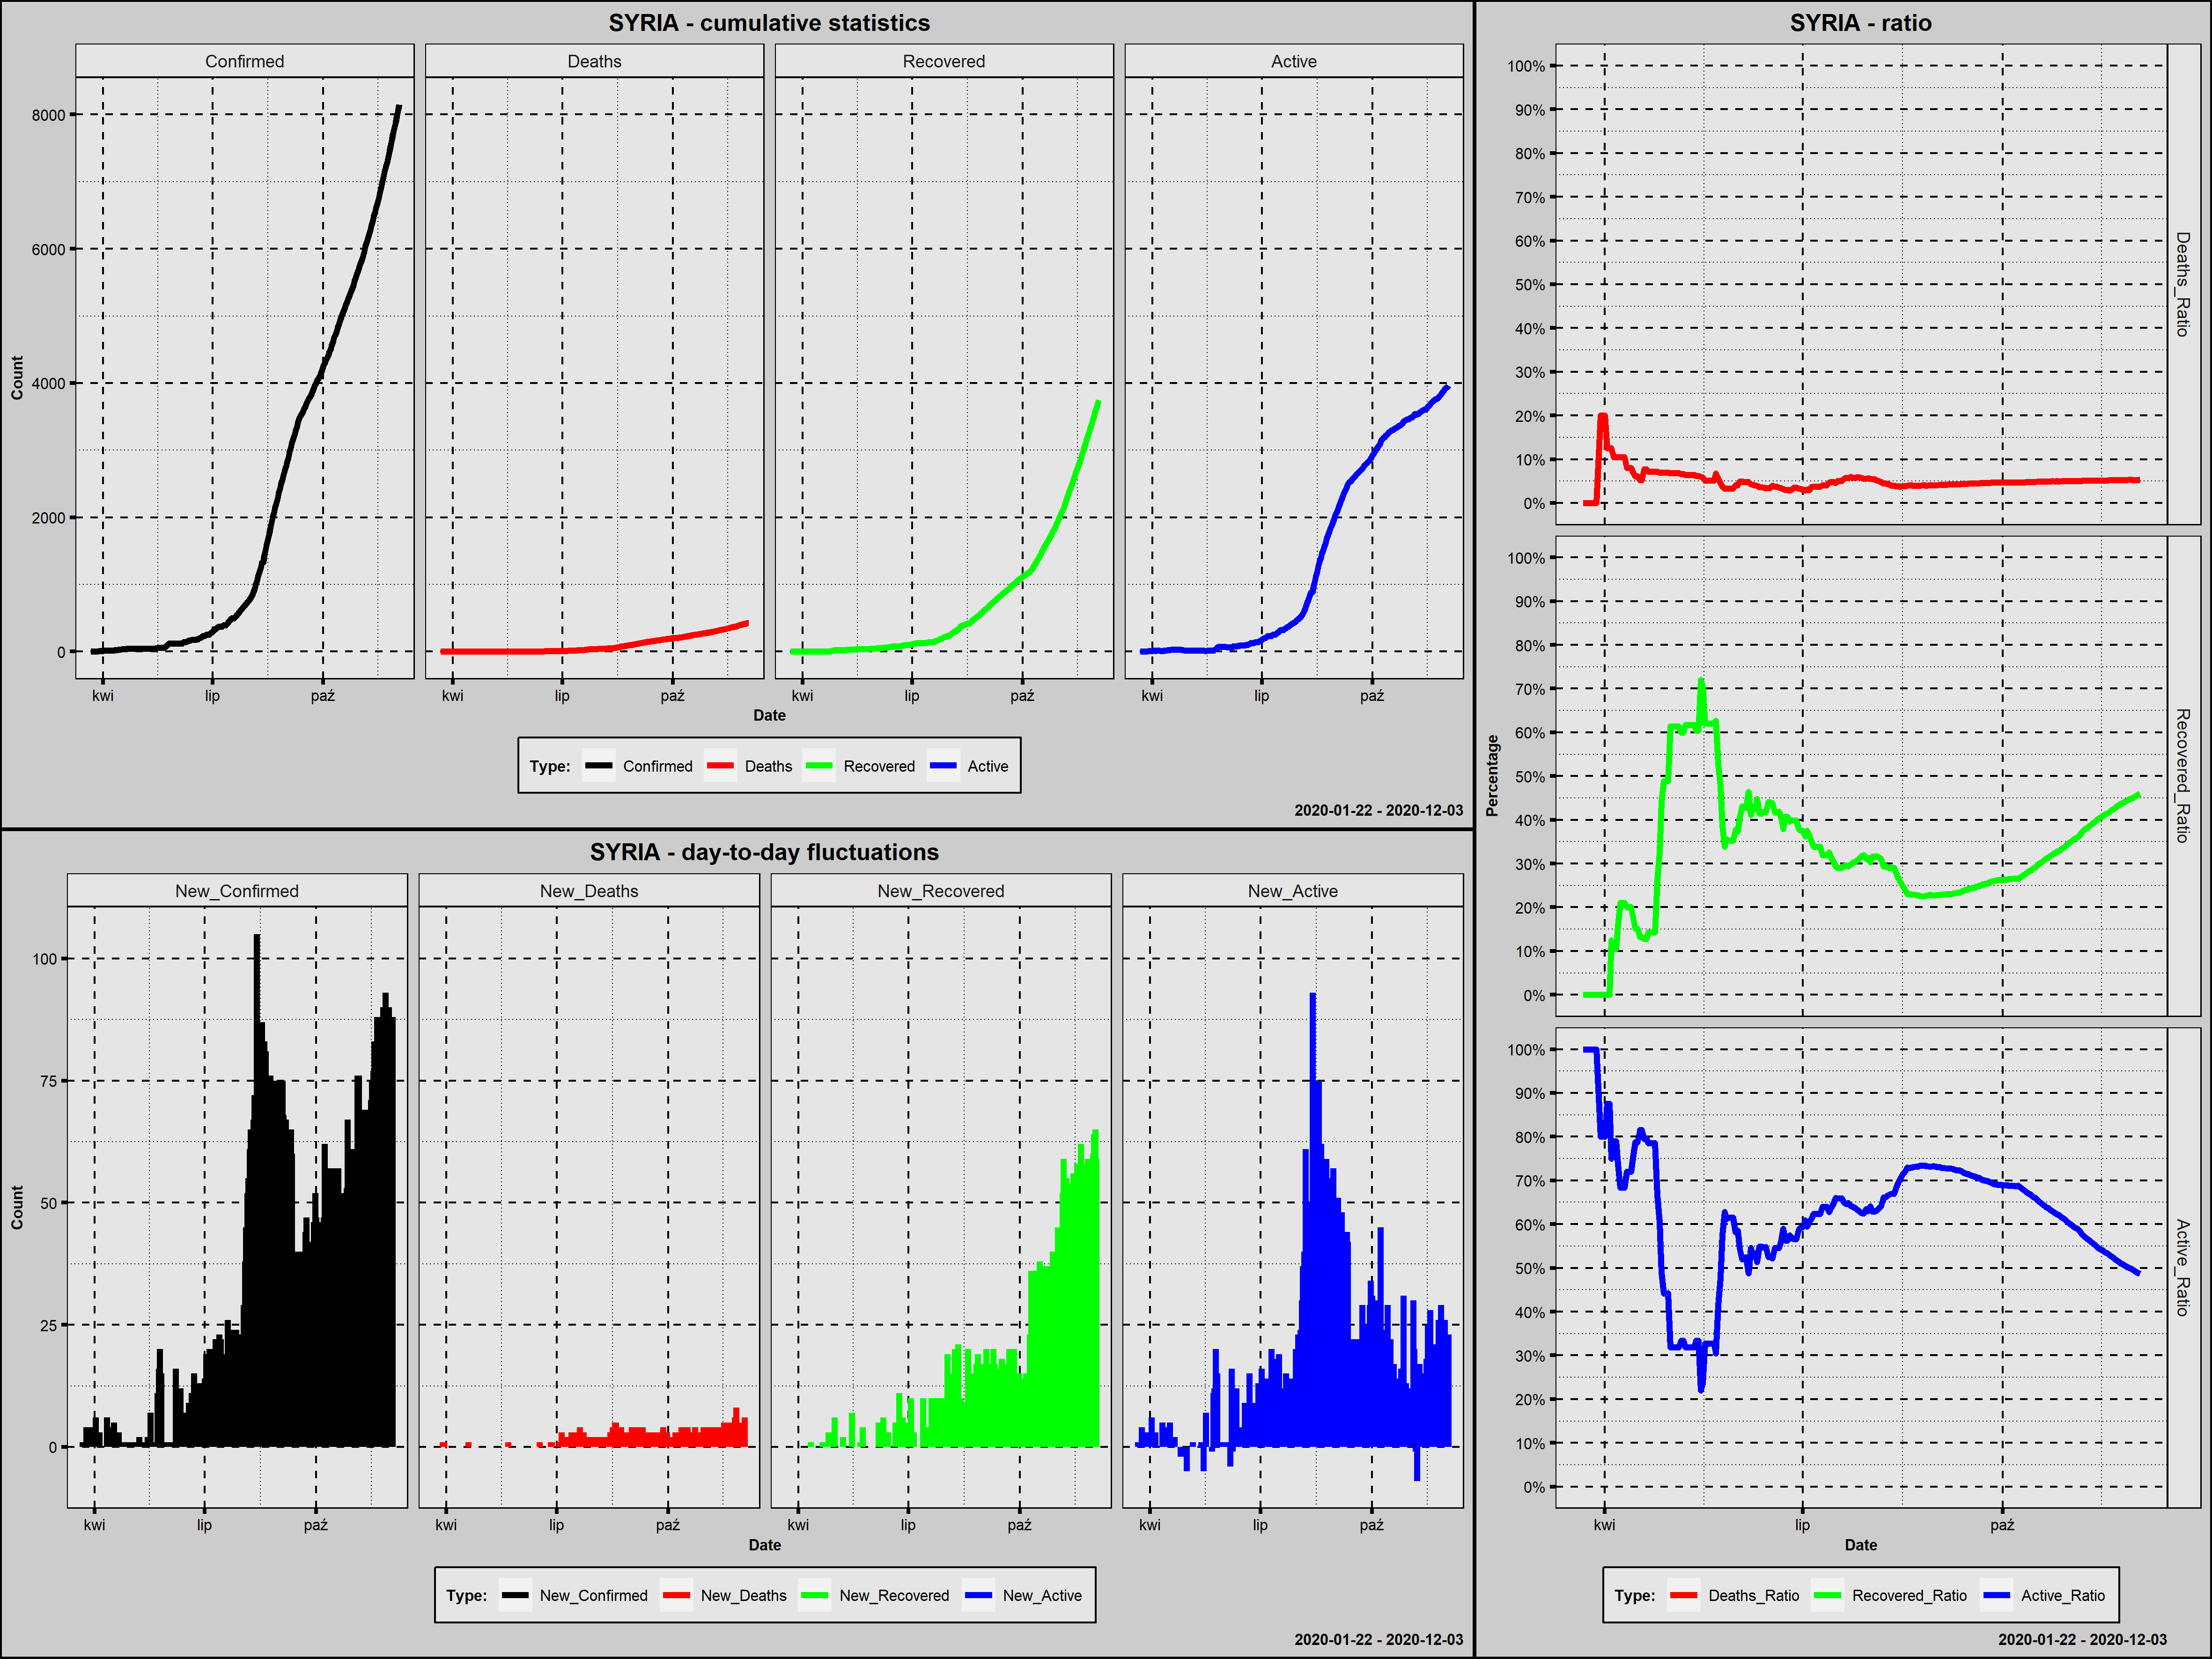

The file beside this chart, header and first rows:
Country; Date; Confirmed; New_Confirmed; Deaths; New_Deaths; Recovered; New_Recovered; Active; New_Active; Year; Month; Day; Week_Day; Deaths_Ratio; Recovered_Ratio; Active_Ratio; 1_Confirmed; 100_Confirmed; New_Confirmed_Rank; New_Deaths_Rank; New_Recovered_Rank; New_Active_Rank
Syria; 2020-03-22; 1; 1; 0; 0; 0; 0; 1; 1; 2020; marzec; 22; niedziela; 0,0000; 0,0000; 1,0000; 1; 0; 188,0; 201,5; 213,5; 177,0
Syria; 2020-03-23; 1; 0; 0; 0; 0; 0; 1; 0; 2020; marzec; 23; poniedziałek; 0,0000; 0,0000; 1,0000; 2; 0; 226,5; 201,5; 213,5; 210,0
Syria; 2020-03-24; 1; 0; 0; 0; 0; 0; 1; 0; 2020; marzec; 24; wtorek; 0,0000; 0,0000; 1,0000; 3; 0; 226,5; 201,5; 213,5; 210,0
Syria; 2020-03-25; 5; 4; 0; 0; 0; 0; 5; 4; 2020; marzec; 25; środa; 0,0000; 0,0000; 1,0000; 4; 0; 172,5; 201,5; 213,5; 163,0
Syria; 2020-03-26; 5; 0; 0; 0; 0; 0; 5; 0; 2020; marzec; 26; czwartek; 0,0000; 0,0000; 1,0000; 5; 0; 226,5; 201,5; 213,5; 210,0
Syria; 2020-03-27; 5; 0; 0; 0; 0; 0; 5; 0; 2020; marzec; 27; piątek; 0,0000; 0,0000; 1,0000; 6; 0; 226,5; 201,5; 213,5; 210,0
Syria; 2020-03-28; 5; 0; 0; 0; 0; 0; 5; 0; 2020; marzec; 28; sobota; 0,0000; 0,0000; 1,0000; 7; 0; 226,5; 201,5; 213,5; 210,0
Syria; 2020-03-29; 9; 4; 1; 1; 0; 0; 8; 3; 2020; marzec; 29; niedziela; 0,1111; 0,0000; 0,8889; 8; 0; 172,5; 135,0; 213,5; 168,0
Syria; 2020-03-30; 10; 1; 2; 1; 0; 0; 8; 0; 2020; marzec; 30; poniedziałek; 0,2000; 0,0000; 0,8000; 9; 0; 188,0; 135,0; 213,5; 210,0
Syria; 2020-03-31; 10; 0; 2; 0; 0; 0; 8; 0; 2020; marzec; 31; wtorek; 0,2000; 0,0000; 0,8000; 10; 0; 226,5; 201,5; 213,5; 210,0
Syria; 2020-04-01; 10; 0; 2; 0; 0; 0; 8; 0; 2020; kwiecień; 1; środa; 0,2000; 0,0000; 0,8000; 11; 0; 226,5; 201,5; 213,5; 210,0
Syria; 2020-04-02; 16; 6; 2; 0; 0; 0; 14; 6; 2020; kwiecień; 2; czwartek; 0,1250; 0,0000; 0,8750; 12; 0; 167,0; 201,5; 213,5; 155,5
Syria; 2020-04-03; 16; 0; 2; 0; 0; 0; 14; 0; 2020; kwiecień; 3; piątek; 0,1250; 0,0000; 0,8750; 13; 0; 226,5; 201,5; 213,5; 210,0
Syria; 2020-04-04; 16; 0; 2; 0; 2; 2; 12; -2; 2020; kwiecień; 4; sobota; 0,1250; 0,1250; 0,7500; 14; 0; 226,5; 201,5; 161,0; 245,5
Syria; 2020-04-05; 19; 3; 2; 0; 2; 0; 15; 3; 2020; kwiecień; 5; niedziela; 0,1053; 0,1053; 0,7895; 15; 0; 176,0; 201,5; 213,5; 168,0
Syria; 2020-04-06; 19; 0; 2; 0; 2; 0; 15; 0; 2020; kwiecień; 6; poniedziałek; 0,1053; 0,1053; 0,7895; 16; 0; 226,5; 201,5; 213,5; 210,0
Syria; 2020-04-07; 19; 0; 2; 0; 3; 1; 14; -1; 2020; kwiecień; 7; wtorek; 0,1053; 0,1579; 0,7368; 17; 0; 226,5; 201,5; 167,0; 241,0
Syria; 2020-04-08; 19; 0; 2; 0; 4; 1; 13; -1; 2020; kwiecień; 8; środa; 0,1053; 0,2105; 0,6842; 18; 0; 226,5; 201,5; 167,0; 241,0
Syria; 2020-04-09; 19; 0; 2; 0; 4; 0; 13; 0; 2020; kwiecień; 9; czwartek; 0,1053; 0,2105; 0,6842; 19; 0; 226,5; 201,5; 213,5; 210,0
Syria; 2020-04-10; 19; 0; 2; 0; 4; 0; 13; 0; 2020; kwiecień; 10; piątek; 0,1053; 0,2105; 0,6842; 20; 0; 226,5; 201,5; 213,5; 210,0
Syria; 2020-04-11; 25; 6; 2; 0; 5; 1; 18; 5; 2020; kwiecień; 11; sobota; 0,0800; 0,2000; 0,7200; 21; 0; 167,0; 201,5; 167,0; 159,0
Syria; 2020-04-12; 25; 0; 2; 0; 5; 0; 18; 0; 2020; kwiecień; 12; niedziela; 0,0800; 0,2000; 0,7200; 22; 0; 226,5; 201,5; 213,5; 210,0
Syria; 2020-04-13; 25; 0; 2; 0; 5; 0; 18; 0; 2020; kwiecień; 13; poniedziałek; 0,0800; 0,2000; 0,7200; 23; 0; 226,5; 201,5; 213,5; 210,0
Syria; 2020-04-14; 29; 4; 2; 0; 5; 0; 22; 4; 2020; kwiecień; 14; wtorek; 0,0690; 0,1724; 0,7586; 24; 0; 172,5; 201,5; 213,5; 163,0
Syria; 2020-04-15; 33; 4; 2; 0; 5; 0; 26; 4; 2020; kwiecień; 15; środa; 0,0606; 0,1515; 0,7879; 25; 0; 172,5; 201,5; 213,5; 163,0
Syria; 2020-04-16; 33; 0; 2; 0; 5; 0; 26; 0; 2020; kwiecień; 16; czwartek; 0,0606; 0,1515; 0,7879; 26; 0; 226,5; 201,5; 213,5; 210,0
Syria; 2020-04-17; 38; 5; 2; 0; 5; 0; 31; 5; 2020; kwiecień; 17; piątek; 0,0526; 0,1316; 0,8158; 27; 0; 170,0; 201,5; 213,5; 159,0
Syria; 2020-04-18; 38; 0; 2; 0; 5; 0; 31; 0; 2020; kwiecień; 18; sobota; 0,0526; 0,1316; 0,8158; 28; 0; 226,5; 201,5; 213,5; 210,0
Syria; 2020-04-19; 39; 1; 3; 1; 5; 0; 31; 0; 2020; kwiecień; 19; niedziela; 0,0769; 0,1282; 0,7949; 29; 0; 188,0; 135,0; 213,5; 210,0
Syria; 2020-04-20; 39; 0; 3; 0; 5; 0; 31; 0; 2020; kwiecień; 20; poniedziałek; 0,0769; 0,1282; 0,7949; 30; 0; 226,5; 201,5; 213,5; 210,0
Syria; 2020-04-21; 42; 3; 3; 0; 6; 1; 33; 2; 2020; kwiecień; 21; wtorek; 0,0714; 0,1429; 0,7857; 31; 0; 176,0; 201,5; 167,0; 171,5
Syria; 2020-04-22; 42; 0; 3; 0; 6; 0; 33; 0; 2020; kwiecień; 22; środa; 0,0714; 0,1429; 0,7857; 32; 0; 226,5; 201,5; 213,5; 210,0
Syria; 2020-04-23; 42; 0; 3; 0; 6; 0; 33; 0; 2020; kwiecień; 23; czwartek; 0,0714; 0,1429; 0,7857; 33; 0; 226,5; 201,5; 213,5; 210,0
Syria; 2020-04-24; 42; 0; 3; 0; 6; 0; 33; 0; 2020; kwiecień; 24; piątek; 0,0714; 0,1429; 0,7857; 34; 0; 226,5; 201,5; 213,5; 210,0
Syria; 2020-04-25; 42; 0; 3; 0; 11; 5; 28; -5; 2020; kwiecień; 25; sobota; 0,0714; 0,2619; 0,6667; 35; 0; 226,5; 201,5; 141,0; 254,0
Syria; 2020-04-26; 43; 1; 3; 0; 14; 3; 26; -2; 2020; kwiecień; 26; niedziela; 0,0698; 0,3256; 0,6047; 36; 0; 188,0; 201,5; 153,5; 245,5
Syria; 2020-04-27; 43; 0; 3; 0; 19; 5; 21; -5; 2020; kwiecień; 27; poniedziałek; 0,0698; 0,4419; 0,4884; 37; 0; 226,5; 201,5; 141,0; 254,0
Syria; 2020-04-28; 43; 0; 3; 0; 21; 2; 19; -2; 2020; kwiecień; 28; wtorek; 0,0698; 0,4884; 0,4419; 38; 0; 226,5; 201,5; 161,0; 245,5
Syria; 2020-04-29; 43; 0; 3; 0; 21; 0; 19; 0; 2020; kwiecień; 29; środa; 0,0698; 0,4884; 0,4419; 39; 0; 226,5; 201,5; 213,5; 210,0
Syria; 2020-04-30; 43; 0; 3; 0; 21; 0; 19; 0; 2020; kwiecień; 30; czwartek; 0,0698; 0,4884; 0,4419; 40; 0; 226,5; 201,5; 213,5; 210,0
Syria; 2020-05-01; 44; 1; 3; 0; 27; 6; 14; -5; 2020; maj; 1; piątek; 0,0682; 0,6136; 0,3182; 41; 0; 188,0; 201,5; 135,5; 254,0
Syria; 2020-05-02; 44; 0; 3; 0; 27; 0; 14; 0; 2020; maj; 2; sobota; 0,0682; 0,6136; 0,3182; 42; 0; 226,5; 201,5; 213,5; 210,0
Syria; 2020-05-03; 44; 0; 3; 0; 27; 0; 14; 0; 2020; maj; 3; niedziela; 0,0682; 0,6136; 0,3182; 43; 0; 226,5; 201,5; 213,5; 210,0
Syria; 2020-05-04; 44; 0; 3; 0; 27; 0; 14; 0; 2020; maj; 4; poniedziałek; 0,0682; 0,6136; 0,3182; 44; 0; 226,5; 201,5; 213,5; 210,0
Syria; 2020-05-05; 44; 0; 3; 0; 27; 0; 14; 0; 2020; maj; 5; wtorek; 0,0682; 0,6136; 0,3182; 45; 0; 226,5; 201,5; 213,5; 210,0
Syria; 2020-05-06; 45; 1; 3; 0; 27; 0; 15; 1; 2020; maj; 6; środa; 0,0667; 0,6000; 0,3333; 46; 0; 188,0; 201,5; 213,5; 177,0
Syria; 2020-05-07; 45; 0; 3; 0; 27; 0; 15; 0; 2020; maj; 7; czwartek; 0,0667; 0,6000; 0,3333; 47; 0; 226,5; 201,5; 213,5; 210,0
Syria; 2020-05-08; 47; 2; 3; 0; 29; 2; 15; 0; 2020; maj; 8; piątek; 0,0638; 0,6170; 0,3191; 48; 0; 179,0; 201,5; 161,0; 210,0
Syria; 2020-05-09; 47; 0; 3; 0; 29; 0; 15; 0; 2020; maj; 9; sobota; 0,0638; 0,6170; 0,3191; 49; 0; 226,5; 201,5; 213,5; 210,0
Syria; 2020-05-10; 47; 0; 3; 0; 29; 0; 15; 0; 2020; maj; 10; niedziela; 0,0638; 0,6170; 0,3191; 50; 0; 226,5; 201,5; 213,5; 210,0
Syria; 2020-05-11; 47; 0; 3; 0; 29; 0; 15; 0; 2020; maj; 11; poniedziałek; 0,0638; 0,6170; 0,3191; 51; 0; 226,5; 201,5; 213,5; 210,0
Syria; 2020-05-12; 47; 0; 3; 0; 29; 0; 15; 0; 2020; maj; 12; wtorek; 0,0638; 0,6170; 0,3191; 52; 0; 226,5; 201,5; 213,5; 210,0
Syria; 2020-05-13; 48; 1; 3; 0; 29; 0; 16; 1; 2020; maj; 13; środa; 0,0625; 0,6042; 0,3333; 53; 0; 188,0; 201,5; 213,5; 177,0
Syria; 2020-05-14; 48; 0; 3; 0; 29; 0; 16; 0; 2020; maj; 14; czwartek; 0,0625; 0,6042; 0,3333; 54; 0; 226,5; 201,5; 213,5; 210,0
Syria; 2020-05-15; 50; 2; 3; 0; 36; 7; 11; -5; 2020; maj; 15; piątek; 0,0600; 0,7200; 0,2200; 55; 0; 179,0; 201,5; 132,5; 254,0
Syria; 2020-05-16; 51; 1; 3; 0; 36; 0; 12; 1; 2020; maj; 16; sobota; 0,0588; 0,7059; 0,2353; 56; 0; 188,0; 201,5; 213,5; 177,0
Syria; 2020-05-17; 58; 7; 3; 0; 36; 0; 19; 7; 2020; maj; 17; niedziela; 0,0517; 0,6207; 0,3276; 57; 0; 163,5; 201,5; 213,5; 150,5
Syria; 2020-05-18; 58; 0; 3; 0; 36; 0; 19; 0; 2020; maj; 18; poniedziałek; 0,0517; 0,6207; 0,3276; 58; 0; 226,5; 201,5; 213,5; 210,0
Syria; 2020-05-19; 58; 0; 3; 0; 36; 0; 19; 0; 2020; maj; 19; wtorek; 0,0517; 0,6207; 0,3276; 59; 0; 226,5; 201,5; 213,5; 210,0
Syria; 2020-05-20; 58; 0; 3; 0; 36; 0; 19; 0; 2020; maj; 20; środa; 0,0517; 0,6207; 0,3276; 60; 0; 226,5; 201,5; 213,5; 210,0
... 197 more rows
